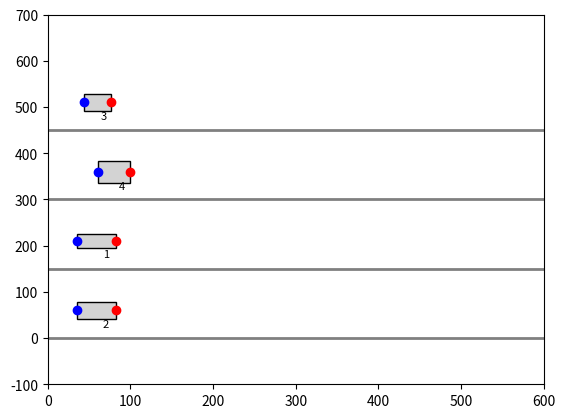

Write the Python code that produced this figure.
import matplotlib.pyplot as plt
import matplotlib.patches as patches
import numpy as np
from matplotlib.animation import FuncAnimation
import random

# Define conveyor and box parameters
conveyor_width = 200  # Width of conveyor in pixels
conveyor_height = 600  # Height of conveyor in pixels
exit_position = 600  # Position where boxes exit the conveyor
lanes_y = [0, 150, 300, 450]  # Y-positions for each lane
gap = 40  # Required gap between tail of one box and head of the next box in pixels

# Box class representing each parcel
class Box:
    def __init__(self, ax, lane_y, box_id, initial_x, priority):
        self.ax = ax
        self.lane_y = lane_y + 60
        self.box_id = box_id
        self.priority = priority
        self.x_pos = initial_x
        self.left_edge = 0
        self.right_edge = 0
        self.width = random.randint(30, 50)
        self.height = random.randint(30, 50) 
        self.rotation_angle = np.radians(random.uniform(0, 0))
        self.speed = 2
        self.create_box()

    def __repr__(self):
        return (f"X_pos={self.x_pos}")

    def create_box(self):
    # Calculate the rotated corners of the box
        self.corners = np.array([
            [-self.width / 2, -self.height / 2],
            [self.width / 2, -self.height / 2],
            [self.width / 2, self.height / 2],
            [-self.width / 2, self.height / 2]
        ])
        #print(self.corners)
        rotation_matrix = np.array([
            [np.cos(self.rotation_angle), -np.sin(self.rotation_angle)],
            [np.sin(self.rotation_angle), np.cos(self.rotation_angle)]
        ])
        #print(rotation_matrix)
        centered_y = (self.lane_y - 20) - self.height / 2
        rotated_corners = self.corners.dot(rotation_matrix) + [self.x_pos, self.lane_y]
        #print(rotated_corners)
        self.rect = patches.Polygon(rotated_corners, closed=True, edgecolor="black", facecolor="lightgrey")
        self.text = ax.text(self.x_pos + self.width / 4, centered_y + self.height / 4, str(self.priority),
                        ha='center', va='center', fontsize=8, color='black')
        self.ax.add_patch(self.rect)

        # Marking left and right edges as points
        self.left_edge_marker, = self.ax.plot([], [], 'bo', label="Left Edge")
        self.right_edge_marker, = self.ax.plot([], [], 'ro', label="Right Edge")
        self.update_edge_markers()

    def move(self):
        self.x_pos += self.speed
        translation = np.array([self.x_pos, self.lane_y]) - np.array([self.rect.xy[0, 0], self.rect.xy[0, 1]])
        self.rect.xy += translation
        self.text.set_x(self.x_pos + self.width / 4)
        self.update_edge_markers()

    def get_right_edge(self):
        self.right_edge = np.max(self.rect.xy[:, 0])
        return self.right_edge

    def get_left_edge(self):
        self.left_edge = np.min(self.rect.xy[:, 0])
        return self.left_edge

    def update_edge_markers(self):
        left_edge_x = self.get_left_edge()
        right_edge_x = self.get_right_edge()
        self.left_edge_marker.set_data([left_edge_x], [self.lane_y])
        self.right_edge_marker.set_data([right_edge_x], [self.lane_y])

    def remove(self):
        self.rect.remove()
        self.text.remove()
        self.left_edge_marker.remove()
        self.right_edge_marker.remove()

# Conveyor class to manage a single box on a single lane
class Conveyor:
    def __init__(self, ax, lane_y, conveyor_id, interface):
        self.ax = ax
        self.lane_y = lane_y
        self.conveyor_id = conveyor_id
        self.interface = interface  # Interface to interact with other conveyors
        self.box = None  # Initialize without a box
        self.initialize_box()  # Initialize the first box

    def initialize_box(self):
        # Create a new box with a random starting position
        initial_x = random.randint(50, 100)
        self.box = Box(self.ax, self.lane_y, self.conveyor_id + 1, initial_x, 0)  # Priority will be set later
        self.interface.register_box(self.box)
        self.interface.assign_priorities()  # Assign priorities based on distance to exit

    def update_position(self):
        if self.box:
            if self.box.get_left_edge() < exit_position:
                # Get the next lower-priority box
                next_box = self.interface.get_next_priority_box(self.box.priority)

                # Adjust speed based on the gap requirement with the next lower-priority box
                if next_box:
                    distance_to_next_box = next_box.get_left_edge() - self.box.get_right_edge()
                    if distance_to_next_box < gap:
                        self.box.speed = 1  # Slow down if the distance is less than the gap
                    else:
                        self.box.speed = 2  # Speed up if distance is sufficient

                # Move the box
                self.box.move()
            else:
                # Remove the box if it reaches the exit
                self.box.remove()
                self.interface.unregister_box(self.box)
                self.box = None  # Set to None so a new box can be created

        # Reinitialize boxes if all have exited
        if not any(conveyor.box for conveyor in self.interface.conveyors.values()):
            self.interface.reinitialize_boxes()

# Conveyor interface to manage interactions between conveyors
class ConveyorInterface:
    def __init__(self):
        self.boxes = []
        self.conveyors = {}
        self.distances = [0, 0, 0, 0]
        self.priority = None 

    def __repr__(self) -> str:
        return f"Distances: {self.distances}, Priorities: {self.priority}"

    def register_conveyor(self, conveyor):
        self.conveyors[conveyor.conveyor_id] = conveyor

    def register_box(self, box):
        self.boxes.append(box)

    def unregister_box(self, box):
        if box in self.boxes:
            self.boxes.remove(box)

    def get_next_priority_box(self, current_priority):
        # Get the next lower-priority box
        lower_priority_boxes = [box for box in self.boxes if box.priority > current_priority]
        if lower_priority_boxes:
            prior = min(lower_priority_boxes, key=lambda b: b.priority)
            #print(prior)
            return prior
        return None

    def reinitialize_boxes(self):
        # Clear all existing boxes
        self.boxes.clear()
        # Reinitialize each conveyor with a new box at a random position
        for conveyor in self.conveyors.values():
            conveyor.initialize_box()
        # Assign new priorities based on proximity to exit
        # self.assign_priorities()

    def assign_priorities(self):
        # Sort boxes by distance to the exit and assign priorities

        if len(self.boxes) != 4:
            return

        for index, value in enumerate(self.boxes):
            left_edge = abs(value.get_left_edge())
            right_edge = abs(value.get_right_edge())
            dist = conveyor_height - value.x_pos + (right_edge - left_edge)
            print(f"Ini_X: {value.x_pos}, L_Edge: {left_edge}, R_Edge: {right_edge}, Width: {(right_edge - left_edge)}")
            self.distances[index] = dist

        # Sorting the list while keeping track of indices
        sorted_indices = sorted(range(len(self.distances)), key=lambda x: self.distances[x])

        # Create the priority list with default value 0
        self.priority = [0] * len(self.distances)

        # Assign priorities based on the sorted indices
        for rank, index in enumerate(sorted_indices, start=1):
            self.priority[index] = len(self.distances) - rank + 1

        # Assign priorities to the boxes
        for idex, box in enumerate(self.boxes):
            box.priority = self.priority[idex]
            box.text.set_text(str(box.priority))  # Update the displayed priority

        rounded_distances = [float(round(val, 2)) for val in self.distances]
        #print(sorted(rounded_distances, reverse=True))
        #print(sorted(self.priority, reverse=False))
        print(rounded_distances)
        print(self.priority)
        print("-------------")




# Initialize plot
fig, ax = plt.subplots()
ax.set_xlim(0, conveyor_height)
ax.set_ylim(-100, conveyor_height + 100)
ax.axis('on')

# Draw conveyor lane borders
for lane_y in lanes_y:
    ax.plot([-100, conveyor_height], [lane_y, lane_y], color='gray', linestyle='-', linewidth=2)

# Create ConveyorInterface and Conveyor objects
interface = ConveyorInterface()

conveyors = []
for idx, lane_y in enumerate(lanes_y):
    conveyor = Conveyor(ax, lane_y, idx, interface)
    
    conveyors.append(conveyor)
    interface.register_conveyor(conveyor)

# Update function for animation
def update(frame):
    for conveyor in conveyors:
        conveyor.update_position()

# Animation
ani = FuncAnimation(fig, update, frames=np.arange(0, 100), interval=50)
plt.show()
                  
